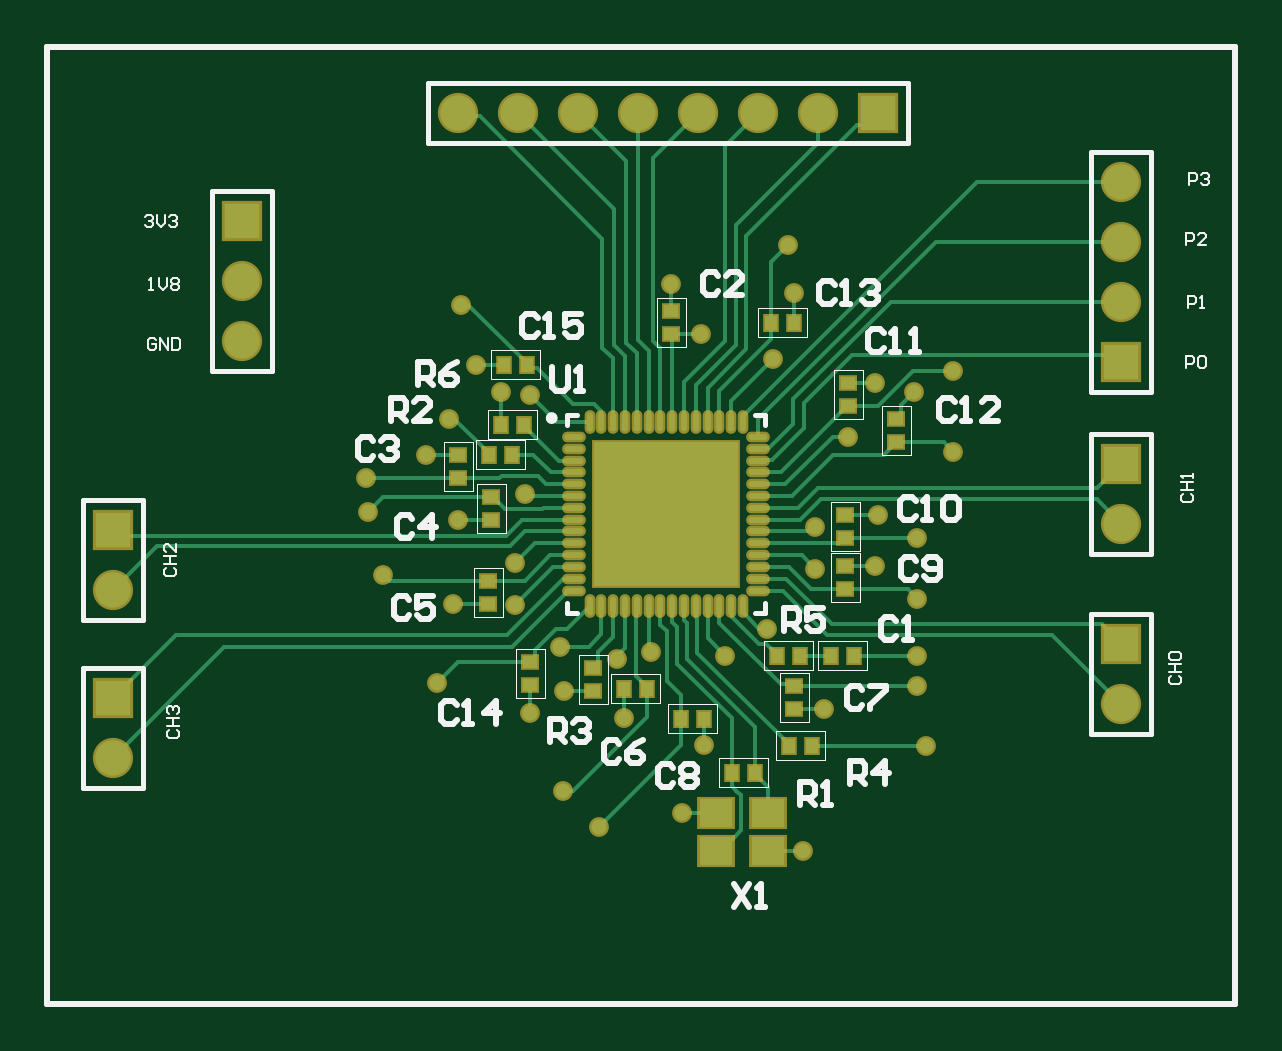
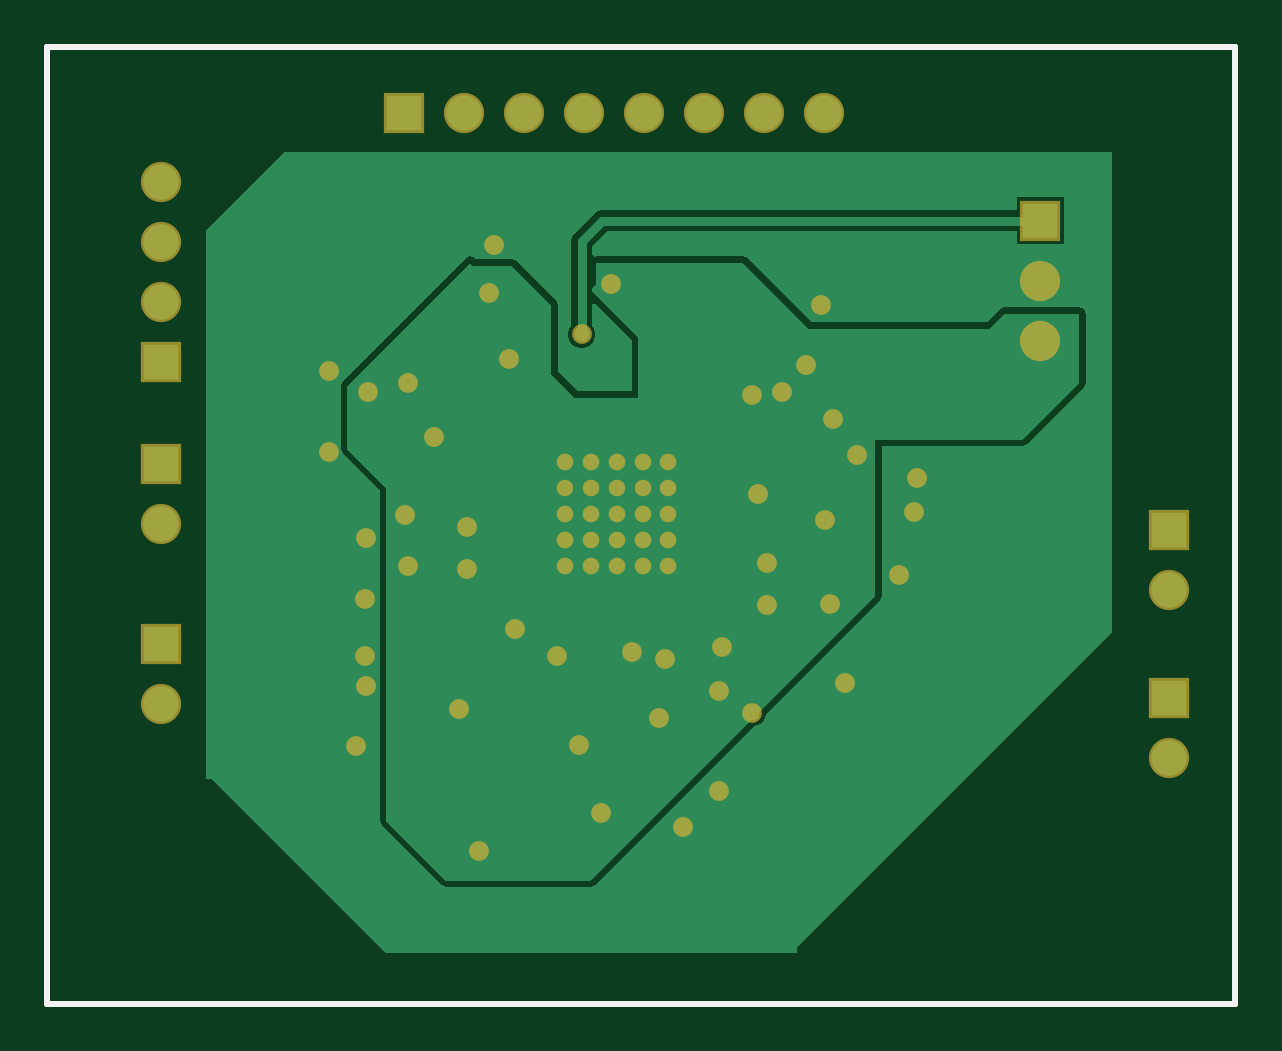
Circuit board: 10 layer files. Board 50.3 x 40.5 mm.
- bottom_copper: Gen_Test.GBL (4938 bytes)
- bottom_silk: Gen_Test.GBO (377 bytes)
- paste: Gen_Test.GBP (375 bytes)
- bottom_mask: Gen_Test.GBS (2555 bytes)
- outline: Gen_Test.GKO (380 bytes)
- outline: Gen_Test.GM1 (465 bytes)
- top_copper: Gen_Test.GTL (13845 bytes)
- top_silk: Gen_Test.GTO (13652 bytes)
- paste: Gen_Test.GTP (2461 bytes)
- top_mask: Gen_Test.GTS (4636 bytes)

=== bottom_copper: Gen_Test.GBL ===
G04*
G04 #@! TF.GenerationSoftware,Altium Limited,Altium Designer,22.9.1 (49)*
G04*
G04 Layer_Physical_Order=2*
G04 Layer_Color=8242323*
%FSLAX44Y44*%
%MOMM*%
G71*
G04*
G04 #@! TF.SameCoordinates,B494E0AD-35FF-4286-8297-05C0B8817D61*
G04*
G04*
G04 #@! TF.FilePolarity,Positive*
G04*
G01*
G75*
%ADD14C,0.2540*%
%ADD33R,1.5000X1.5000*%
%ADD34C,1.5000*%
%ADD35R,1.5000X1.5000*%
%ADD36C,0.6350*%
%ADD37C,0.5000*%
%ADD38C,0.3810*%
G36*
X435610Y327660D02*
Y95250D01*
X433070D01*
X359410Y21590D01*
X185420D01*
Y24130D01*
X52070Y157480D01*
Y360680D01*
X402590D01*
X435610Y327660D01*
D02*
G37*
%LPC*%
G36*
X92590Y341510D02*
X72510D01*
Y321430D01*
X92590D01*
Y326938D01*
X266093D01*
X272248Y320783D01*
Y316995D01*
X270978Y316187D01*
X270510Y316280D01*
X208280D01*
X207289Y316083D01*
X206449Y315521D01*
X179267Y288340D01*
X105213Y288340D01*
X99621Y293931D01*
X98781Y294493D01*
X97790Y294690D01*
X66040D01*
X65049Y294493D01*
X64209Y293931D01*
X63647Y293091D01*
X63450Y292100D01*
Y262890D01*
X63647Y261899D01*
X64209Y261059D01*
X88339Y236929D01*
X89179Y236367D01*
X90170Y236170D01*
X149810D01*
Y172720D01*
X150007Y171729D01*
X150569Y170889D01*
X198755Y122703D01*
Y122053D01*
X199625Y119953D01*
X201233Y118345D01*
X203333Y117475D01*
X203983D01*
X271219Y50239D01*
X272059Y49677D01*
X273050Y49480D01*
X334010D01*
X335001Y49677D01*
X335841Y50239D01*
X361241Y75639D01*
X361803Y76479D01*
X362000Y77470D01*
Y217367D01*
X377751Y233119D01*
X378313Y233959D01*
X378510Y234950D01*
Y261620D01*
X378313Y262611D01*
X377751Y263451D01*
X325681Y315521D01*
X324841Y316083D01*
X323850Y316280D01*
X322859Y316083D01*
X322019Y315521D01*
X321507Y315010D01*
X306070D01*
X305079Y314813D01*
X304239Y314251D01*
X287729Y297741D01*
X287167Y296901D01*
X286970Y295910D01*
Y267773D01*
X278327Y259130D01*
X255320D01*
Y280867D01*
X271075Y296622D01*
X272248Y296136D01*
Y286840D01*
X271935Y286527D01*
X271065Y284427D01*
Y282153D01*
X271935Y280053D01*
X273543Y278445D01*
X275643Y277575D01*
X277917D01*
X280017Y278445D01*
X281625Y280053D01*
X282495Y282153D01*
Y284427D01*
X281625Y286527D01*
X281312Y286840D01*
Y322660D01*
X280967Y324394D01*
X279985Y325865D01*
X279985Y325865D01*
X271175Y334675D01*
X269704Y335657D01*
X267970Y336002D01*
X92590D01*
Y341510D01*
D02*
G37*
%LPD*%
G36*
X375920Y261620D02*
Y234950D01*
X359410Y218440D01*
Y77470D01*
X334010Y52070D01*
X273050D01*
X152400Y172720D01*
Y238760D01*
X90170D01*
X66040Y262890D01*
Y292100D01*
X97790D01*
X104140Y285750D01*
X180340Y285750D01*
X208280Y313690D01*
X270510D01*
Y304800D01*
X272248Y303062D01*
Y301458D01*
X252730Y281940D01*
Y256540D01*
X279400D01*
X289560Y266700D01*
Y295910D01*
X306070Y312420D01*
X322580D01*
X323850Y313690D01*
X375920Y261620D01*
D02*
G37*
D14*
X0Y0D02*
X502920D01*
X0Y405130D02*
X502920D01*
Y0D02*
Y405130D01*
X0Y0D02*
Y405130D01*
D33*
X82550Y331470D02*
D03*
X454660Y152400D02*
D03*
Y228600D02*
D03*
X27940Y200660D02*
D03*
Y129540D02*
D03*
X454660Y271780D02*
D03*
D34*
X82550Y306070D02*
D03*
Y280670D02*
D03*
X454660Y127000D02*
D03*
Y203200D02*
D03*
X27940Y175260D02*
D03*
Y104140D02*
D03*
X326390Y377190D02*
D03*
X300990D02*
D03*
X275590D02*
D03*
X250190D02*
D03*
X224790D02*
D03*
X199390D02*
D03*
X173990D02*
D03*
X454660Y347980D02*
D03*
Y322580D02*
D03*
Y297180D02*
D03*
D35*
X351790Y377190D02*
D03*
D36*
X175260Y295910D02*
D03*
X313690Y321310D02*
D03*
X383540Y267970D02*
D03*
Y233680D02*
D03*
X368220Y196930D02*
D03*
X368300Y171450D02*
D03*
Y147320D02*
D03*
X368220Y134540D02*
D03*
X372110Y109220D02*
D03*
X233680Y74930D02*
D03*
X218440Y90170D02*
D03*
X165100Y135890D02*
D03*
X142240Y181610D02*
D03*
X135890Y208280D02*
D03*
X134700Y222330D02*
D03*
X264160Y304800D02*
D03*
X276780Y283290D02*
D03*
X181610Y270510D02*
D03*
X204470Y257810D02*
D03*
X316150Y300910D02*
D03*
X307340Y273050D02*
D03*
X198120Y186690D02*
D03*
X202170Y215792D02*
D03*
X173830Y204630D02*
D03*
X351710Y206930D02*
D03*
X198120Y168910D02*
D03*
X204470Y123190D02*
D03*
X367030Y259080D02*
D03*
X325120Y201930D02*
D03*
X339090Y240030D02*
D03*
X350440Y262810D02*
D03*
X325120Y184150D02*
D03*
X350440Y185340D02*
D03*
X287020Y147320D02*
D03*
X241300Y146050D02*
D03*
X255614Y149000D02*
D03*
X243920Y120730D02*
D03*
X218520Y132160D02*
D03*
X217170Y151130D02*
D03*
X268730Y80770D02*
D03*
X320040Y64770D02*
D03*
X278050Y109300D02*
D03*
X328850Y124540D02*
D03*
X304800Y158750D02*
D03*
X171530Y168990D02*
D03*
X160100Y232330D02*
D03*
X170180Y247650D02*
D03*
X191850Y259000D02*
D03*
D37*
X239990Y229370D02*
D03*
X250990D02*
D03*
X261990D02*
D03*
X272990D02*
D03*
X283990D02*
D03*
X239990Y218370D02*
D03*
X250990D02*
D03*
X261990D02*
D03*
X272990D02*
D03*
X283990D02*
D03*
X239990Y207370D02*
D03*
X250990D02*
D03*
X261990D02*
D03*
X272990D02*
D03*
X283990D02*
D03*
X239990Y196370D02*
D03*
X250990D02*
D03*
X261990D02*
D03*
X272990D02*
D03*
X283990D02*
D03*
X239990Y185370D02*
D03*
X250990D02*
D03*
X261990D02*
D03*
X272990D02*
D03*
X283990D02*
D03*
D38*
X267970Y331470D02*
X276780Y322660D01*
Y283290D02*
Y322660D01*
X82550Y331470D02*
X267970D01*
M02*

=== bottom_silk: Gen_Test.GBO ===
G04*
G04 #@! TF.GenerationSoftware,Altium Limited,Altium Designer,22.9.1 (49)*
G04*
G04 Layer_Color=32896*
%FSLAX44Y44*%
%MOMM*%
G71*
G04*
G04 #@! TF.SameCoordinates,B494E0AD-35FF-4286-8297-05C0B8817D61*
G04*
G04*
G04 #@! TF.FilePolarity,Positive*
G04*
G01*
G75*
%ADD14C,0.2540*%
D14*
X0Y0D02*
X502920D01*
X0Y405130D02*
X502920D01*
Y0D02*
Y405130D01*
X0Y0D02*
Y405130D01*
M02*

=== paste: Gen_Test.GBP ===
G04*
G04 #@! TF.GenerationSoftware,Altium Limited,Altium Designer,22.9.1 (49)*
G04*
G04 Layer_Color=128*
%FSLAX44Y44*%
%MOMM*%
G71*
G04*
G04 #@! TF.SameCoordinates,B494E0AD-35FF-4286-8297-05C0B8817D61*
G04*
G04*
G04 #@! TF.FilePolarity,Positive*
G04*
G01*
G75*
%ADD14C,0.2540*%
D14*
X0Y0D02*
X502920D01*
X0Y405130D02*
X502920D01*
Y0D02*
Y405130D01*
X0Y0D02*
Y405130D01*
M02*

=== bottom_mask: Gen_Test.GBS ===
G04*
G04 #@! TF.GenerationSoftware,Altium Limited,Altium Designer,22.9.1 (49)*
G04*
G04 Layer_Color=16711935*
%FSLAX44Y44*%
%MOMM*%
G71*
G04*
G04 #@! TF.SameCoordinates,B494E0AD-35FF-4286-8297-05C0B8817D61*
G04*
G04*
G04 #@! TF.FilePolarity,Negative*
G04*
G01*
G75*
%ADD14C,0.2540*%
%ADD27R,1.7032X1.7032*%
%ADD28C,1.7032*%
%ADD29R,1.7032X1.7032*%
%ADD30C,0.8382*%
%ADD31C,0.7032*%
D14*
X0Y0D02*
X502920D01*
X0Y405130D02*
X502920D01*
Y0D02*
Y405130D01*
X0Y0D02*
Y405130D01*
D27*
X82550Y331470D02*
D03*
X454660Y152400D02*
D03*
Y228600D02*
D03*
X27940Y200660D02*
D03*
Y129540D02*
D03*
X454660Y271780D02*
D03*
D28*
X82550Y306070D02*
D03*
Y280670D02*
D03*
X454660Y127000D02*
D03*
Y203200D02*
D03*
X27940Y175260D02*
D03*
Y104140D02*
D03*
X326390Y377190D02*
D03*
X300990D02*
D03*
X275590D02*
D03*
X250190D02*
D03*
X224790D02*
D03*
X199390D02*
D03*
X173990D02*
D03*
X454660Y347980D02*
D03*
Y322580D02*
D03*
Y297180D02*
D03*
D29*
X351790Y377190D02*
D03*
D30*
X175260Y295910D02*
D03*
X313690Y321310D02*
D03*
X383540Y267970D02*
D03*
Y233680D02*
D03*
X368220Y196930D02*
D03*
X368300Y171450D02*
D03*
Y147320D02*
D03*
X368220Y134540D02*
D03*
X372110Y109220D02*
D03*
X233680Y74930D02*
D03*
X218440Y90170D02*
D03*
X165100Y135890D02*
D03*
X142240Y181610D02*
D03*
X135890Y208280D02*
D03*
X134700Y222330D02*
D03*
X264160Y304800D02*
D03*
X276780Y283290D02*
D03*
X181610Y270510D02*
D03*
X204470Y257810D02*
D03*
X316150Y300910D02*
D03*
X307340Y273050D02*
D03*
X198120Y186690D02*
D03*
X202170Y215792D02*
D03*
X173830Y204630D02*
D03*
X351710Y206930D02*
D03*
X198120Y168910D02*
D03*
X204470Y123190D02*
D03*
X367030Y259080D02*
D03*
X325120Y201930D02*
D03*
X339090Y240030D02*
D03*
X350440Y262810D02*
D03*
X325120Y184150D02*
D03*
X350440Y185340D02*
D03*
X287020Y147320D02*
D03*
X241300Y146050D02*
D03*
X255614Y149000D02*
D03*
X243920Y120730D02*
D03*
X218520Y132160D02*
D03*
X217170Y151130D02*
D03*
X268730Y80770D02*
D03*
X320040Y64770D02*
D03*
X278050Y109300D02*
D03*
X328850Y124540D02*
D03*
X304800Y158750D02*
D03*
X171530Y168990D02*
D03*
X160100Y232330D02*
D03*
X170180Y247650D02*
D03*
X191850Y259000D02*
D03*
D31*
X239990Y229370D02*
D03*
X250990D02*
D03*
X261990D02*
D03*
X272990D02*
D03*
X283990D02*
D03*
X239990Y218370D02*
D03*
X250990D02*
D03*
X261990D02*
D03*
X272990D02*
D03*
X283990D02*
D03*
X239990Y207370D02*
D03*
X250990D02*
D03*
X261990D02*
D03*
X272990D02*
D03*
X283990D02*
D03*
X239990Y196370D02*
D03*
X250990D02*
D03*
X261990D02*
D03*
X272990D02*
D03*
X283990D02*
D03*
X239990Y185370D02*
D03*
X250990D02*
D03*
X261990D02*
D03*
X272990D02*
D03*
X283990D02*
D03*
M02*

=== outline: Gen_Test.GKO ===
G04*
G04 #@! TF.GenerationSoftware,Altium Limited,Altium Designer,22.9.1 (49)*
G04*
G04 Layer_Color=16711935*
%FSLAX44Y44*%
%MOMM*%
G71*
G04*
G04 #@! TF.SameCoordinates,B494E0AD-35FF-4286-8297-05C0B8817D61*
G04*
G04*
G04 #@! TF.FilePolarity,Positive*
G04*
G01*
G75*
%ADD14C,0.2540*%
D14*
X0Y0D02*
X502920D01*
X0Y405130D02*
X502920D01*
Y0D02*
Y405130D01*
X0Y0D02*
Y405130D01*
M02*

=== outline: Gen_Test.GM1 ===
G04*
G04 #@! TF.GenerationSoftware,Altium Limited,Altium Designer,22.9.1 (49)*
G04*
G04 Layer_Color=16711935*
%FSLAX44Y44*%
%MOMM*%
G71*
G04*
G04 #@! TF.SameCoordinates,B494E0AD-35FF-4286-8297-05C0B8817D61*
G04*
G04*
G04 #@! TF.FilePolarity,Positive*
G04*
G01*
G75*
%ADD14C,0.2540*%
D14*
X0Y0D02*
X502920D01*
X0Y405130D02*
X502920D01*
Y0D02*
Y405130D01*
X0Y0D02*
Y405130D01*
Y0D02*
X502920D01*
X0Y405130D02*
X502920D01*
Y0D02*
Y405130D01*
X0Y0D02*
Y405130D01*
M02*

=== top_copper: Gen_Test.GTL (13845 bytes, source omitted) ===
=== top_silk: Gen_Test.GTO (13652 bytes, source omitted) ===
=== paste: Gen_Test.GTP ===
G04*
G04 #@! TF.GenerationSoftware,Altium Limited,Altium Designer,22.9.1 (49)*
G04*
G04 Layer_Color=8421504*
%FSLAX44Y44*%
%MOMM*%
G71*
G04*
G04 #@! TF.SameCoordinates,B494E0AD-35FF-4286-8297-05C0B8817D61*
G04*
G04*
G04 #@! TF.FilePolarity,Positive*
G04*
G01*
G75*
%ADD14C,0.2540*%
%ADD15R,1.4000X1.2000*%
%ADD16R,0.5000X0.6000*%
%ADD17O,0.8000X0.2500*%
%ADD18O,0.2500X0.8000*%
%ADD19R,6.1000X6.1000*%
%ADD20R,0.6000X0.5000*%
D14*
X0Y0D02*
X502920D01*
X0Y405130D02*
X502920D01*
Y0D02*
Y405130D01*
X0Y0D02*
Y405130D01*
D15*
X283210Y80770D02*
D03*
Y64770D02*
D03*
X305210D02*
D03*
Y80770D02*
D03*
D16*
X299640Y97790D02*
D03*
X289640D02*
D03*
X196770Y232410D02*
D03*
X186770D02*
D03*
X323770Y109220D02*
D03*
X313770D02*
D03*
X331550Y147320D02*
D03*
X341550D02*
D03*
X308690D02*
D03*
X318690D02*
D03*
X191850Y245110D02*
D03*
X201850D02*
D03*
X193120Y270510D02*
D03*
X203120D02*
D03*
X316150Y288290D02*
D03*
X306150D02*
D03*
X278050Y120650D02*
D03*
X268050D02*
D03*
X243920Y133350D02*
D03*
X253920D02*
D03*
D17*
X222990Y239870D02*
D03*
Y234870D02*
D03*
Y229870D02*
D03*
Y224870D02*
D03*
Y219870D02*
D03*
Y214870D02*
D03*
Y209870D02*
D03*
Y204870D02*
D03*
Y199870D02*
D03*
Y194870D02*
D03*
Y189870D02*
D03*
Y184870D02*
D03*
Y179870D02*
D03*
Y174870D02*
D03*
X300990D02*
D03*
Y179870D02*
D03*
Y184870D02*
D03*
Y189870D02*
D03*
Y194870D02*
D03*
Y199870D02*
D03*
Y204870D02*
D03*
Y209870D02*
D03*
Y214870D02*
D03*
Y219870D02*
D03*
Y224870D02*
D03*
Y229870D02*
D03*
Y234870D02*
D03*
Y239870D02*
D03*
D18*
X229490Y168370D02*
D03*
X234490D02*
D03*
X239490D02*
D03*
X244490D02*
D03*
X249490D02*
D03*
X254490D02*
D03*
X259490D02*
D03*
X264490D02*
D03*
X269490D02*
D03*
X274490D02*
D03*
X279490D02*
D03*
X284490D02*
D03*
X289490D02*
D03*
X294490D02*
D03*
Y246370D02*
D03*
X289490D02*
D03*
X284490D02*
D03*
X279490D02*
D03*
X274490D02*
D03*
X269490D02*
D03*
X264490D02*
D03*
X259490D02*
D03*
X254490D02*
D03*
X249490D02*
D03*
X244490D02*
D03*
X239490D02*
D03*
X234490D02*
D03*
X229490D02*
D03*
D19*
X261990Y207370D02*
D03*
D20*
X231140Y142160D02*
D03*
Y132160D02*
D03*
X204470Y134700D02*
D03*
Y144700D02*
D03*
X359410Y247570D02*
D03*
Y237570D02*
D03*
X339090Y262810D02*
D03*
Y252810D02*
D03*
X337820Y206930D02*
D03*
Y196930D02*
D03*
Y185340D02*
D03*
Y175340D02*
D03*
X316230Y124540D02*
D03*
Y134540D02*
D03*
X186690Y168990D02*
D03*
Y178990D02*
D03*
X187960Y204630D02*
D03*
Y214630D02*
D03*
X173990Y232330D02*
D03*
Y222330D02*
D03*
X264160Y293290D02*
D03*
Y283290D02*
D03*
M02*

=== top_mask: Gen_Test.GTS ===
G04*
G04 #@! TF.GenerationSoftware,Altium Limited,Altium Designer,22.9.1 (49)*
G04*
G04 Layer_Color=8388736*
%FSLAX44Y44*%
%MOMM*%
G71*
G04*
G04 #@! TF.SameCoordinates,B494E0AD-35FF-4286-8297-05C0B8817D61*
G04*
G04*
G04 #@! TF.FilePolarity,Negative*
G04*
G01*
G75*
%ADD14C,0.2540*%
%ADD21R,1.6032X1.4032*%
%ADD22R,0.7032X0.8032*%
%ADD23O,1.0032X0.4532*%
%ADD24O,0.4532X1.0032*%
%ADD25R,6.3032X6.3032*%
%ADD26R,0.8032X0.7032*%
%ADD27R,1.7032X1.7032*%
%ADD28C,1.7032*%
%ADD29R,1.7032X1.7032*%
%ADD30C,0.8382*%
%ADD31C,0.7032*%
D14*
X0Y0D02*
X502920D01*
X0Y405130D02*
X502920D01*
Y0D02*
Y405130D01*
X0Y0D02*
Y405130D01*
D21*
X283210Y80770D02*
D03*
Y64770D02*
D03*
X305210D02*
D03*
Y80770D02*
D03*
D22*
X299640Y97790D02*
D03*
X289640D02*
D03*
X196770Y232410D02*
D03*
X186770D02*
D03*
X323770Y109220D02*
D03*
X313770D02*
D03*
X331550Y147320D02*
D03*
X341550D02*
D03*
X308690D02*
D03*
X318690D02*
D03*
X191850Y245110D02*
D03*
X201850D02*
D03*
X193120Y270510D02*
D03*
X203120D02*
D03*
X316150Y288290D02*
D03*
X306150D02*
D03*
X278050Y120650D02*
D03*
X268050D02*
D03*
X243920Y133350D02*
D03*
X253920D02*
D03*
D23*
X222990Y239870D02*
D03*
Y234870D02*
D03*
Y229870D02*
D03*
Y224870D02*
D03*
Y219870D02*
D03*
Y214870D02*
D03*
Y209870D02*
D03*
Y204870D02*
D03*
Y199870D02*
D03*
Y194870D02*
D03*
Y189870D02*
D03*
Y184870D02*
D03*
Y179870D02*
D03*
Y174870D02*
D03*
X300990D02*
D03*
Y179870D02*
D03*
Y184870D02*
D03*
Y189870D02*
D03*
Y194870D02*
D03*
Y199870D02*
D03*
Y204870D02*
D03*
Y209870D02*
D03*
Y214870D02*
D03*
Y219870D02*
D03*
Y224870D02*
D03*
Y229870D02*
D03*
Y234870D02*
D03*
Y239870D02*
D03*
D24*
X229490Y168370D02*
D03*
X234490D02*
D03*
X239490D02*
D03*
X244490D02*
D03*
X249490D02*
D03*
X254490D02*
D03*
X259490D02*
D03*
X264490D02*
D03*
X269490D02*
D03*
X274490D02*
D03*
X279490D02*
D03*
X284490D02*
D03*
X289490D02*
D03*
X294490D02*
D03*
Y246370D02*
D03*
X289490D02*
D03*
X284490D02*
D03*
X279490D02*
D03*
X274490D02*
D03*
X269490D02*
D03*
X264490D02*
D03*
X259490D02*
D03*
X254490D02*
D03*
X249490D02*
D03*
X244490D02*
D03*
X239490D02*
D03*
X234490D02*
D03*
X229490D02*
D03*
D25*
X261990Y207370D02*
D03*
D26*
X231140Y142160D02*
D03*
Y132160D02*
D03*
X204470Y134700D02*
D03*
Y144700D02*
D03*
X359410Y247570D02*
D03*
Y237570D02*
D03*
X339090Y262810D02*
D03*
Y252810D02*
D03*
X337820Y206930D02*
D03*
Y196930D02*
D03*
Y185340D02*
D03*
Y175340D02*
D03*
X316230Y124540D02*
D03*
Y134540D02*
D03*
X186690Y168990D02*
D03*
Y178990D02*
D03*
X187960Y204630D02*
D03*
Y214630D02*
D03*
X173990Y232330D02*
D03*
Y222330D02*
D03*
X264160Y293290D02*
D03*
Y283290D02*
D03*
D27*
X82550Y331470D02*
D03*
X454660Y152400D02*
D03*
Y228600D02*
D03*
X27940Y200660D02*
D03*
Y129540D02*
D03*
X454660Y271780D02*
D03*
D28*
X82550Y306070D02*
D03*
Y280670D02*
D03*
X454660Y127000D02*
D03*
Y203200D02*
D03*
X27940Y175260D02*
D03*
Y104140D02*
D03*
X326390Y377190D02*
D03*
X300990D02*
D03*
X275590D02*
D03*
X250190D02*
D03*
X224790D02*
D03*
X199390D02*
D03*
X173990D02*
D03*
X454660Y347980D02*
D03*
Y322580D02*
D03*
Y297180D02*
D03*
D29*
X351790Y377190D02*
D03*
D30*
X175260Y295910D02*
D03*
X313690Y321310D02*
D03*
X383540Y267970D02*
D03*
Y233680D02*
D03*
X368220Y196930D02*
D03*
X368300Y171450D02*
D03*
Y147320D02*
D03*
X368220Y134540D02*
D03*
X372110Y109220D02*
D03*
X233680Y74930D02*
D03*
X218440Y90170D02*
D03*
X165100Y135890D02*
D03*
X142240Y181610D02*
D03*
X135890Y208280D02*
D03*
X134700Y222330D02*
D03*
X264160Y304800D02*
D03*
X276780Y283290D02*
D03*
X181610Y270510D02*
D03*
X204470Y257810D02*
D03*
X316150Y300910D02*
D03*
X307340Y273050D02*
D03*
X198120Y186690D02*
D03*
X202170Y215792D02*
D03*
X173830Y204630D02*
D03*
X351710Y206930D02*
D03*
X198120Y168910D02*
D03*
X204470Y123190D02*
D03*
X367030Y259080D02*
D03*
X325120Y201930D02*
D03*
X339090Y240030D02*
D03*
X350440Y262810D02*
D03*
X325120Y184150D02*
D03*
X350440Y185340D02*
D03*
X287020Y147320D02*
D03*
X241300Y146050D02*
D03*
X255614Y149000D02*
D03*
X243920Y120730D02*
D03*
X218520Y132160D02*
D03*
X217170Y151130D02*
D03*
X268730Y80770D02*
D03*
X320040Y64770D02*
D03*
X278050Y109300D02*
D03*
X328850Y124540D02*
D03*
X304800Y158750D02*
D03*
X171530Y168990D02*
D03*
X160100Y232330D02*
D03*
X170180Y247650D02*
D03*
X191850Y259000D02*
D03*
D31*
X239990Y229370D02*
D03*
X250990D02*
D03*
X261990D02*
D03*
X272990D02*
D03*
X283990D02*
D03*
X239990Y218370D02*
D03*
X250990D02*
D03*
X261990D02*
D03*
X272990D02*
D03*
X283990D02*
D03*
X239990Y207370D02*
D03*
X250990D02*
D03*
X261990D02*
D03*
X272990D02*
D03*
X283990D02*
D03*
X239990Y196370D02*
D03*
X250990D02*
D03*
X261990D02*
D03*
X272990D02*
D03*
X283990D02*
D03*
X239990Y185370D02*
D03*
X250990D02*
D03*
X261990D02*
D03*
X272990D02*
D03*
X283990D02*
D03*
M02*

